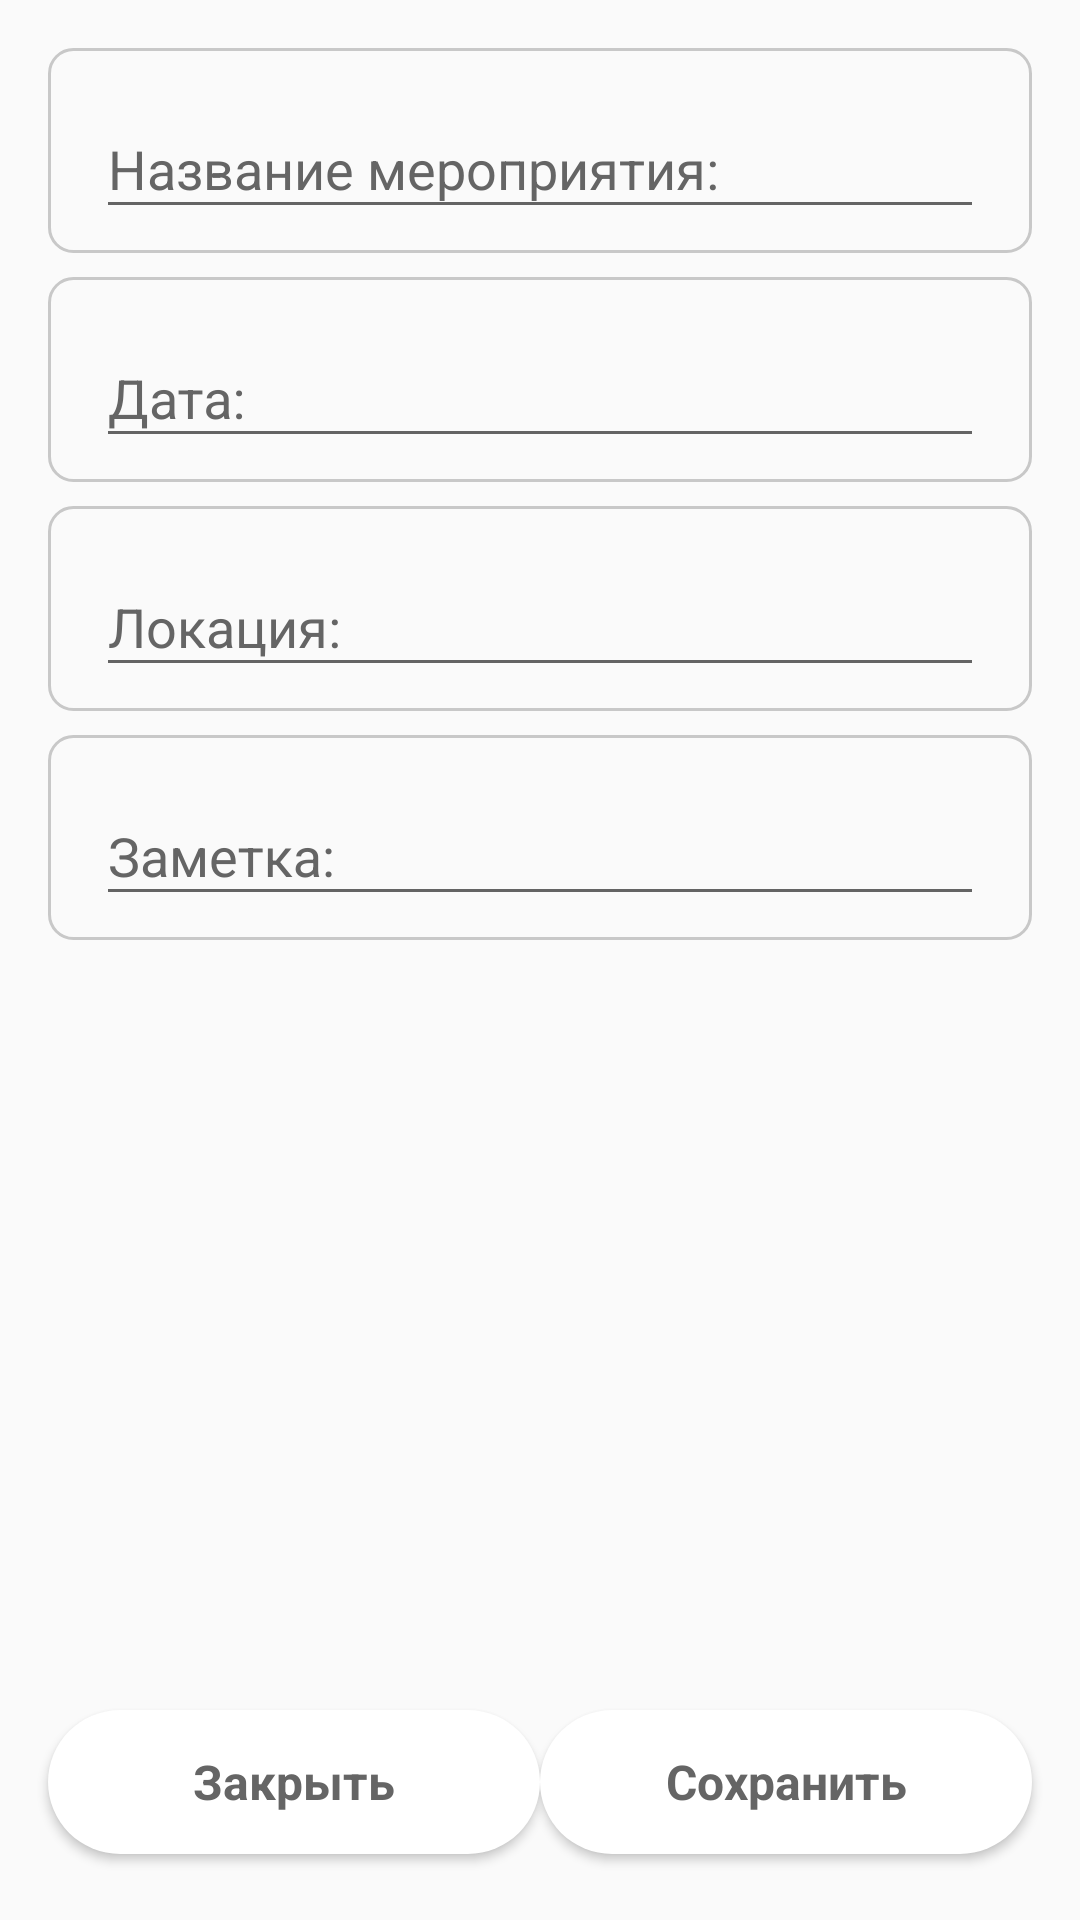

This screen was rendered from an Android layout file. Write that file and the resources it references.
<!-- AndroidManifest.xml: application theme AppTheme -->
<!-- res/layout/fragment_task_edit.xml -->
<?xml version="1.0" encoding="utf-8"?>
<androidx.constraintlayout.widget.ConstraintLayout xmlns:android="http://schemas.android.com/apk/res/android"
    xmlns:app="http://schemas.android.com/apk/res-auto"
    xmlns:tools="http://schemas.android.com/tools"
    android:layout_width="match_parent"
    android:layout_height="match_parent"
    tools:context=".ui.task_editor.TaskEditFragment">

    <androidx.constraintlayout.widget.Guideline
        android:id="@+id/topGuideline"
        android:layout_width="wrap_content"
        android:layout_height="wrap_content"
        android:orientation="horizontal"
        app:layout_constraintGuide_begin="@dimen/guideline_margin" />

    <androidx.constraintlayout.widget.Guideline
        android:id="@+id/startGuideline"
        android:layout_width="wrap_content"
        android:layout_height="wrap_content"
        android:orientation="vertical"
        app:layout_constraintGuide_begin="@dimen/guideline_margin" />

    <androidx.constraintlayout.widget.Guideline
        android:id="@+id/endGuideline"
        android:layout_width="wrap_content"
        android:layout_height="wrap_content"
        android:orientation="vertical"
        app:layout_constraintGuide_end="@dimen/guideline_margin" />

    <androidx.constraintlayout.widget.Guideline
        android:id="@+id/bottomGuideline"
        android:layout_width="wrap_content"
        android:layout_height="wrap_content"
        android:orientation="horizontal"
        app:layout_constraintGuide_end="@dimen/guideline_margin" />

    <com.google.android.material.textfield.TextInputLayout
        android:id="@+id/nameTextField"
        style="@style/EditTextStyle"
        android:layout_width="0dp"
        android:layout_height="wrap_content"
        android:hint="@string/name"
        app:hintEnabled="true"
        app:layout_constraintEnd_toEndOf="@id/endGuideline"
        app:layout_constraintStart_toStartOf="@id/startGuideline"
        app:layout_constraintTop_toBottomOf="@id/topGuideline">

        <com.google.android.material.textfield.TextInputEditText
            android:id="@+id/nameTextField_text"
            android:layout_width="match_parent"
            android:layout_height="wrap_content"
            android:text="" />
    </com.google.android.material.textfield.TextInputLayout>

    <com.google.android.material.textfield.TextInputLayout
        android:id="@+id/dateTextField"
        style="@style/EditTextStyle"
        android:layout_width="0dp"
        android:layout_height="wrap_content"
        android:layout_marginTop="@dimen/textField_margin_top"
        android:hint="@string/date"
        app:hintEnabled="true"
        app:layout_constraintEnd_toEndOf="@id/endGuideline"
        app:layout_constraintStart_toStartOf="@id/startGuideline"
        app:layout_constraintTop_toBottomOf="@id/nameTextField">

        <com.google.android.material.textfield.TextInputEditText
            android:id="@+id/dateTextField_text"
            android:layout_width="match_parent"
            android:layout_height="wrap_content"
            android:cursorVisible="false"
            android:focusable="false"
            android:inputType="date"
            android:text="" />
    </com.google.android.material.textfield.TextInputLayout>

    <com.google.android.material.textfield.TextInputLayout
        android:id="@+id/locationTextField"
        style="@style/EditTextStyle"
        android:layout_width="0dp"
        android:layout_height="wrap_content"
        android:layout_marginTop="@dimen/textField_margin_top"
        android:hint="@string/location"
        app:hintEnabled="true"
        app:layout_constraintEnd_toEndOf="@id/endGuideline"
        app:layout_constraintStart_toStartOf="@id/startGuideline"
        app:layout_constraintTop_toBottomOf="@id/dateTextField">

        <com.google.android.material.textfield.TextInputEditText
            android:id="@+id/locationTextField_text"
            android:layout_width="match_parent"
            android:layout_height="wrap_content"
            android:text="" />
    </com.google.android.material.textfield.TextInputLayout>

    <com.google.android.material.textfield.TextInputLayout
        android:id="@+id/infoTextField"
        style="@style/EditTextStyle"
        android:layout_width="0dp"
        android:layout_height="wrap_content"
        android:layout_marginTop="@dimen/textField_margin_top"
        android:hint="@string/info"
        app:hintEnabled="true"
        app:layout_constraintEnd_toEndOf="@id/endGuideline"
        app:layout_constraintStart_toStartOf="@id/startGuideline"
        app:layout_constraintTop_toBottomOf="@id/locationTextField">

        <com.google.android.material.textfield.TextInputEditText
            android:id="@+id/infoTextField_text"
            android:layout_width="match_parent"
            android:layout_height="wrap_content"
            android:maxLines="4"
            android:text="" />
    </com.google.android.material.textfield.TextInputLayout>

    <com.google.android.material.button.MaterialButton
        android:id="@+id/buttonCancel"
        android:layout_width="0dp"
        android:layout_height="60dp"
        android:elevation="2dp"
        android:gravity="center"
        android:text="@string/cancel"
        android:textAllCaps="false"
        android:textAppearance="@style/AppTheme"
        android:textColor="@color/gray"
        android:textSize="16sp"
        android:textStyle="bold"
        app:backgroundTint="@color/white"
        app:cornerRadius="24dp"
        app:layout_constraintBottom_toBottomOf="@+id/bottomGuideline"
        app:layout_constraintEnd_toStartOf="@+id/buttonSave"
        app:layout_constraintStart_toStartOf="@+id/startGuideline" />

    <com.google.android.material.button.MaterialButton
        android:id="@+id/buttonSave"
        android:layout_width="0dp"
        android:layout_height="60dp"
        android:elevation="2dp"
        android:text="@string/save"
        android:textAllCaps="false"
        android:textAppearance="@style/AppTheme"
        android:textColor="@color/gray"
        android:textSize="16sp"
        android:textStyle="bold"
        app:backgroundTint="@color/white"
        app:cornerRadius="24dp"
        app:layout_constraintBottom_toBottomOf="@+id/bottomGuideline"
        app:layout_constraintEnd_toStartOf="@+id/endGuideline"
        app:layout_constraintStart_toEndOf="@+id/buttonCancel" />

</androidx.constraintlayout.widget.ConstraintLayout>
<!-- resources referenced by this layout -->
<resources>
  <color name="gray">#656565</color>
  <color name="white">#FFFFFFFF</color>
  <dimen name="guideline_margin">16dp</dimen>
  <dimen name="textField_margin_top">8dp</dimen>
  <string name="cancel">Закрыть</string>
  <string name="date">Дата:</string>
  <string name="info">Заметка:</string>
  <string name="location">Локация:</string>
  <string name="name">Название мероприятия:</string>
  <string name="save">Сохранить</string>
  <style name="AppTheme" parent="Theme.MaterialComponents.Light.NoActionBar.Bridge">
          
          <item name="colorPrimary">@color/colorPrimary</item>
          <item name="colorPrimaryDark">@color/colorPrimaryDark</item>
          <item name="colorAccent">@color/colorAccent</item>
       </style>
  <style name="EditTextStyle" parent="android:Widget.EditText">
          <item name="android:background">@drawable/edit_text_rounded_bg</item>
          <item name="android:drawablePadding">8dp</item>
          <item name="android:paddingLeft">16dp</item>
          <item name="android:paddingRight">16dp</item>
          <item name="android:paddingTop">8dp</item>
          <item name="android:paddingBottom">8dp</item>
          <item name="android:inputType">text</item>
          <item name="android:textSize">16sp</item>
          <item name="android:maxLines">1</item>
          <item name="android:textColor">@color/black</item>
          <item name="android:textColorHint">@color/gray</item>
      </style>
  <color name="colorPrimary">#10ADE2</color>
  <color name="colorPrimaryDark">#3E6E26</color>
  <color name="colorAccent">#000000</color>
  <!-- drawable edit_text_rounded_bg (drawable) -->
  <?xml version="1.0" encoding="utf-8"?>
  <selector xmlns:android="http://schemas.android.com/apk/res/android">
      <item>
          <shape android:shape="rectangle">
              <stroke android:color="@color/editText_corner"
                  android:width="1dp"/>
              <corners android:radius="8dp"/>
          </shape>
      </item>
  </selector>
  <color name="black">#FF000000</color>
  <color name="editText_corner">#C8C8C8</color>
</resources>
